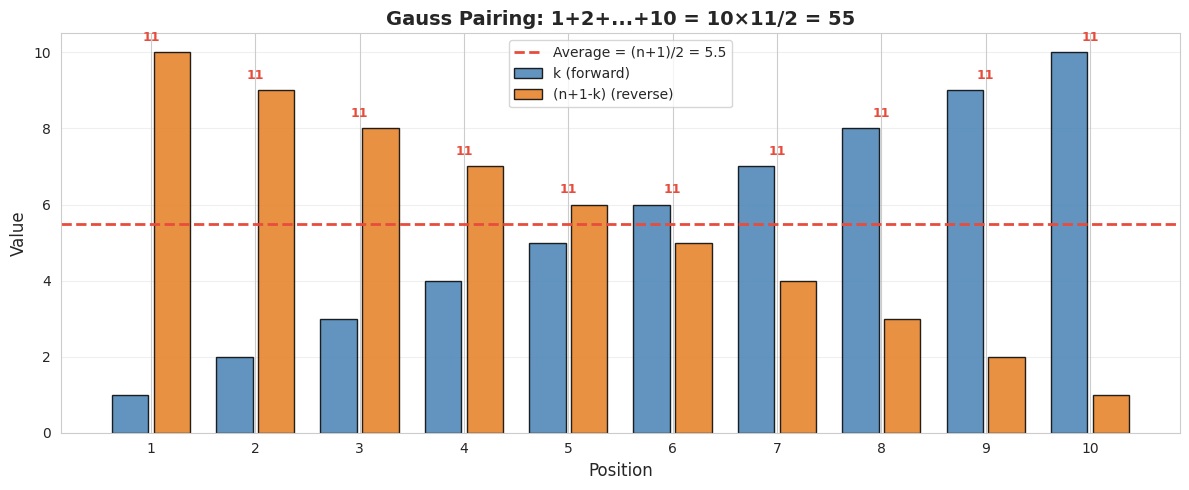
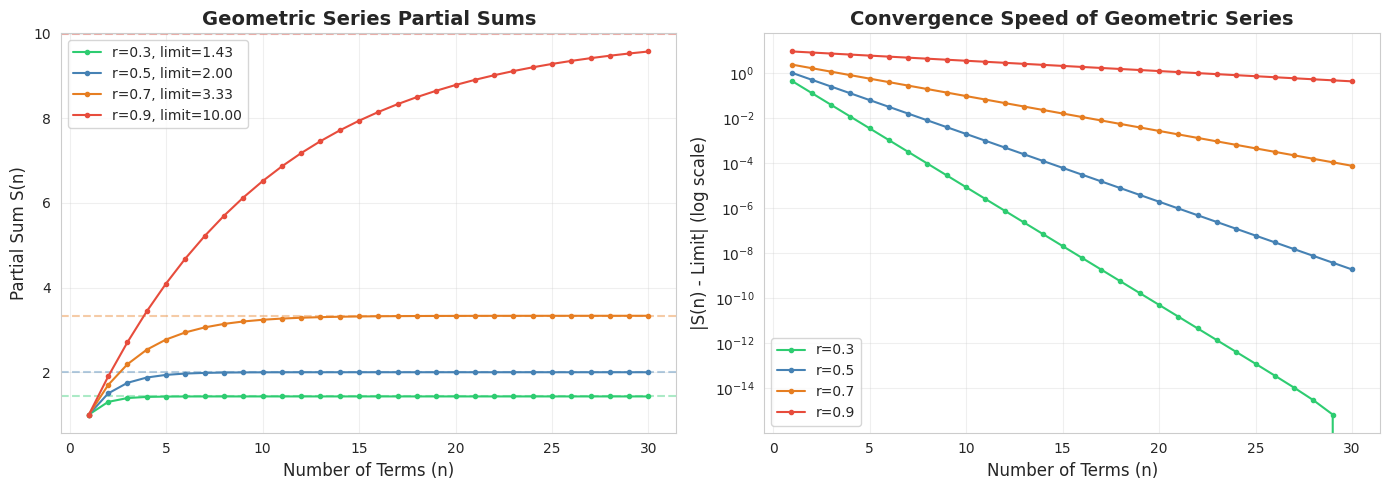
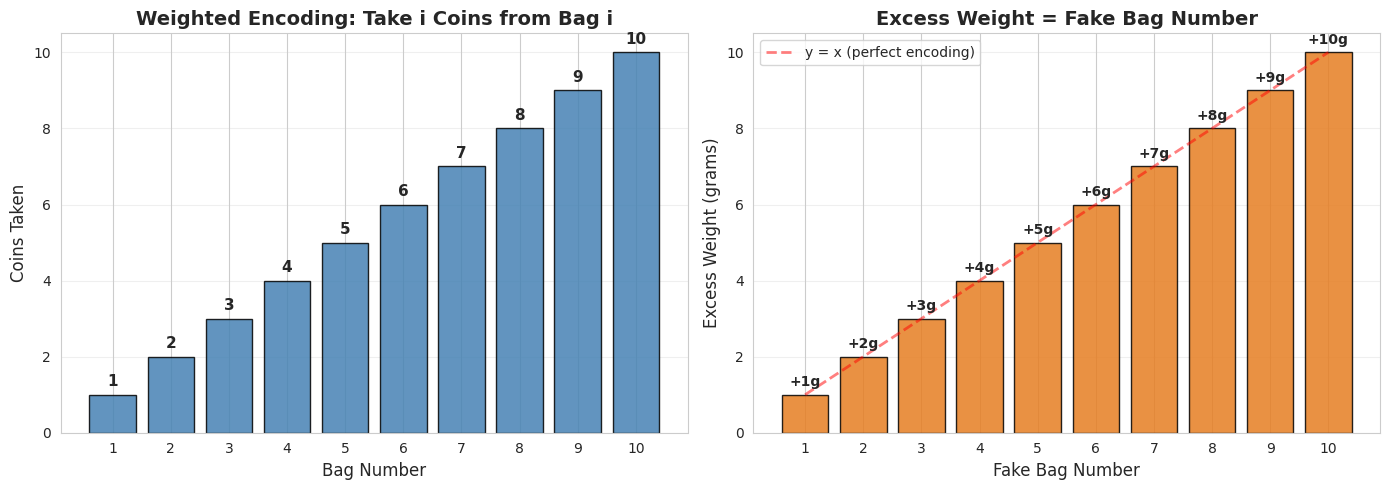
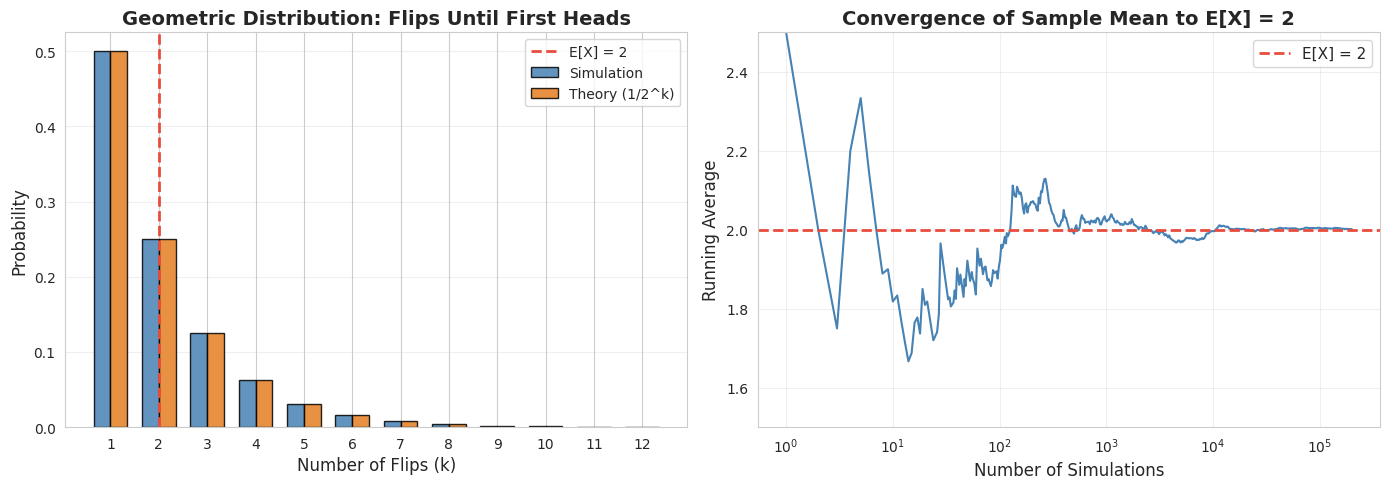

The matplotlib source for these figures, in order:
import numpy as np
import pandas as pd
import matplotlib.pyplot as plt
import seaborn as sns
from scipy import stats
from itertools import combinations

# 设置中文字体和样式
plt.rcParams['font.sans-serif'] = ['Arial Unicode MS', 'SimHei', 'DejaVu Sans']
plt.rcParams['axes.unicode_minus'] = False
sns.set_style("whitegrid")

np.random.seed(42)
print("✅ 库导入完成")

# ========== 步骤 1: 验证三大求和公式 ==========
print("📊 步骤 1: 三大求和公式验证")
print("─" * 60)

# --- 公式 1: 等差级数 ---
print("\n📐 公式 1: 等差级数 sum(k) = n(n+1)/2")
for n in [10, 100, 1000]:
    brute = sum(range(1, n+1))
    formula = n * (n + 1) // 2
    match = "✅" if brute == formula else "❌"
    print(f"  n={n:4d}: 逐项求和={brute:>8d}, 公式={formula:>8d} {match}")

# --- 公式 2: 平方和 ---
print("\n📐 公式 2: 平方和 sum(k^2) = n(n+1)(2n+1)/6")
for n in [10, 100, 1000]:
    brute = sum(k**2 for k in range(1, n+1))
    formula = n * (n + 1) * (2*n + 1) // 6
    match = "✅" if brute == formula else "❌"
    print(f"  n={n:4d}: 逐项求和={brute:>12d}, 公式={formula:>12d} {match}")

# --- 公式 3: 等比级数 ---
print("\n📐 公式 3: 等比级数 sum(r^k) = (1-r^n)/(1-r)")
for r, n in [(0.5, 10), (0.9, 20), (2, 10)]:
    brute = sum(r**k for k in range(n))
    formula = (1 - r**n) / (1 - r)
    match = "✅" if abs(brute - formula) < 1e-10 else "❌"
    print(f"  r={r}, n={n:2d}: 逐项求和={brute:>12.4f}, 公式={formula:>12.4f} {match}")

print(f"\n  💡 三个公式全部验证通过! 公式计算是 O(1), 逐项求和是 O(n)。")

# ========== 步骤 2: 高斯配对法可视化 ==========
print("📊 步骤 2: 高斯配对法直观理解")
print("─" * 60)

n = 10
print(f"\n  以 n={n} 为例:")
print(f"  正序: ", end="")
for k in range(1, n+1):
    print(f"{k:3d}", end="")
print()
print(f"  倒序: ", end="")
for k in range(n, 0, -1):
    print(f"{k:3d}", end="")
print()
print(f"  配对: ", end="")
for k in range(1, n+1):
    print(f"{n+1:3d}", end="")
print()
print(f"\n  每对之和 = {n+1}, 共 {n} 对")
print(f"  2S = {n} × {n+1} = {n*(n+1)}")
print(f"  S = {n*(n+1)//2}")

# 可视化
fig, ax = plt.subplots(1, 1, figsize=(12, 5))

n_vis = 10
x = np.arange(1, n_vis + 1)

# 正序柱
bars1 = ax.bar(x - 0.2, x, width=0.35, color='steelblue', edgecolor='black', 
               alpha=0.85, label='k (forward)')
# 倒序柱
bars2 = ax.bar(x + 0.2, x[::-1], width=0.35, color='#e67e22', edgecolor='black', 
               alpha=0.85, label='(n+1-k) (reverse)')

# 配对和的虚线
ax.axhline(y=(n_vis+1)/2, color='#e74c3c', linestyle='--', linewidth=2,
           label=f'Average = (n+1)/2 = {(n_vis+1)/2}')

# 标注每对之和
for i in range(n_vis):
    total = x[i] + x[n_vis-1-i]
    ax.annotate(f'{total}', xy=(x[i], max(x[i], x[n_vis-1-i]) + 0.3),
               ha='center', fontsize=9, color='#e74c3c', fontweight='bold')

ax.set_xlabel('Position', fontsize=12)
ax.set_ylabel('Value', fontsize=12)
ax.set_title(f'Gauss Pairing: 1+2+...+{n_vis} = {n_vis}×{n_vis+1}/2 = {n_vis*(n_vis+1)//2}',
             fontsize=14, fontweight='bold')
ax.set_xticks(x)
ax.legend(fontsize=10)
ax.grid(axis='y', alpha=0.3)

plt.tight_layout()
plt.show()

print(f"\n💡 图解说明：")
print(f"  蓝色 = 正序 (1,2,...,10), 橙色 = 倒序 (10,9,...,1)")
print(f"  每个位置的正序+倒序 = {n_vis+1} (标注在柱顶)")
print(f"  总和 = {n_vis} 对 × {n_vis+1} / 2 = {n_vis*(n_vis+1)//2}")

# ========== 可视化: 等比级数部分和收敛 ==========
fig, axes = plt.subplots(1, 2, figsize=(14, 5))

# --- 左图: 不同 r 值的部分和 ---
ax1 = axes[0]
r_values = [0.3, 0.5, 0.7, 0.9]
colors_r = ['#2ecc71', 'steelblue', '#e67e22', '#e74c3c']
n_terms = 30

for r, color in zip(r_values, colors_r):
    partial_sums = np.cumsum([r**k for k in range(n_terms)])
    limit = 1 / (1 - r)
    ax1.plot(range(1, n_terms + 1), partial_sums, '-o', color=color, 
             markersize=3, linewidth=1.5, label=f'r={r}, limit={limit:.2f}')
    ax1.axhline(y=limit, color=color, linestyle='--', alpha=0.4)

ax1.set_xlabel('Number of Terms (n)', fontsize=12)
ax1.set_ylabel('Partial Sum S(n)', fontsize=12)
ax1.set_title('Geometric Series Partial Sums', fontsize=14, fontweight='bold')
ax1.legend(fontsize=10)
ax1.grid(alpha=0.3)

# --- 右图: 收敛速度 (误差) ---
ax2 = axes[1]
for r, color in zip(r_values, colors_r):
    partial_sums = np.cumsum([r**k for k in range(n_terms)])
    limit = 1 / (1 - r)
    errors = np.abs(partial_sums - limit)
    ax2.semilogy(range(1, n_terms + 1), errors, '-o', color=color, 
                 markersize=3, linewidth=1.5, label=f'r={r}')

ax2.set_xlabel('Number of Terms (n)', fontsize=12)
ax2.set_ylabel('|S(n) - Limit| (log scale)', fontsize=12)
ax2.set_title('Convergence Speed of Geometric Series', fontsize=14, fontweight='bold')
ax2.legend(fontsize=10)
ax2.grid(alpha=0.3)

plt.tight_layout()
plt.show()

print(f"\n💡 图解说明：")
print(f"  左图：等比级数 r=0.3 收敛最快 (只需几项), r=0.9 收敛最慢")
print(f"  右图：对数尺度看误差, 所有 |r|<1 的级数都指数收敛")
print(f"        r 越小, 斜率越陡, 收敛越快")

# ========== 步骤 3: 钟表碎块 —— 数学分析 ==========
print("📊 步骤 3: 钟表碎块问题分析")
print("─" * 60)

total_sum = sum(range(1, 13))
print(f"  1+2+...+12 = {total_sum}")
print(f"  78 的因数: ", end="")

factors = [m for m in range(1, 79) if 78 % m == 0]
print(factors)

print(f"\n  可能的碎块数和每块之和:")
for m in factors:
    piece_sum = 78 // m
    print(f"    m={m:2d} 块, 每块之和 = {piece_sum}")

print(f"\n  💡 但还需要检查: 能否将 1-12 的圆形排列分成连续块,")
print(f"     使每块之和恰好相等?")

# ========== 步骤 4: 暴力搜索所有合法分割 ==========
print("📊 步骤 4: 搜索所有合法的等和分割")
print("─" * 60)

def find_clock_partitions(n_pieces, target_sum):
    """
    在圆形排列 1-12 中寻找分成 n_pieces 块、每块之和为 target_sum 的方案
    每块是连续数字 (圆形排列, 12 后面是 1)
    """
    numbers = list(range(1, 13))  # 钟表数字
    solutions = []
    
    # 尝试每个起始位置
    for start in range(12):
        pieces = []
        pos = start
        valid = True
        
        for piece_idx in range(n_pieces):
            piece = []
            current_sum = 0
            while current_sum < target_sum:
                num = numbers[pos % 12]
                piece.append(num)
                current_sum += num
                pos += 1
                if pos - start > 12:  # 防止无限循环
                    valid = False
                    break
            
            if not valid or current_sum != target_sum:
                valid = False
                break
            pieces.append(tuple(piece))
        
        if valid and pos - start == 12:
            # 去重: 按第一块的最小数字排序
            pieces_sorted = tuple(sorted(pieces))
            if pieces_sorted not in solutions:
                solutions.append(pieces_sorted)
    
    return solutions

print()
for m in factors:
    if m > 12:
        continue
    target = 78 // m
    sols = find_clock_partitions(m, target)
    
    if sols:
        print(f"  m={m} 块 (每块之和={target}): ✅ 找到 {len(sols)} 种方案")
        for i, sol in enumerate(sols):
            pieces_str = " | ".join([str(list(p)) for p in sol])
            sums_str = ", ".join([str(sum(p)) for p in sol])
            print(f"    方案 {i+1}: {pieces_str}")
            print(f"           各块之和: {sums_str}")
    else:
        print(f"  m={m} 块 (每块之和={target}): ❌ 无合法方案")
    print()

print(f"  💡 钟表只能碎成特定块数, 而且连续性约束进一步限制了方案。")

# ========== 可视化: 钟表分割方案 ==========
fig, axes = plt.subplots(1, 2, figsize=(14, 6))

def draw_clock_partition(ax, pieces, title):
    """在圆形钟表上画出分割方案"""
    colors_pieces = ['#2ecc71', '#e74c3c', '#3498db', '#e67e22', '#9b59b6', '#1abc9c']
    
    # 画圆
    theta = np.linspace(0, 2*np.pi, 100)
    ax.plot(np.cos(theta), np.sin(theta), 'k-', linewidth=2)
    
    # 画数字和分块
    num_to_color = {}
    for i, piece in enumerate(pieces):
        for num in piece:
            num_to_color[num] = colors_pieces[i % len(colors_pieces)]
    
    for num in range(1, 13):
        # 钟表: 12 在顶部, 顺时针
        angle = np.pi/2 - (num / 12) * 2 * np.pi
        x = 0.85 * np.cos(angle)
        y = 0.85 * np.sin(angle)
        
        color = num_to_color.get(num, 'gray')
        circle = plt.Circle((x, y), 0.1, color=color, alpha=0.7, edgecolor='black', linewidth=1)
        ax.add_patch(circle)
        ax.text(x, y, str(num), ha='center', va='center', fontsize=11, fontweight='bold')
    
    # 画分割线
    for piece in pieces:
        first_num = piece[0]
        # 分割线在第一个数字之前
        angle = np.pi/2 - ((first_num - 0.5) / 12) * 2 * np.pi
        x1 = 0.7 * np.cos(angle)
        y1 = 0.7 * np.sin(angle)
        x2 = 1.05 * np.cos(angle)
        y2 = 1.05 * np.sin(angle)
        ax.plot([x1, x2], [y1, y2], 'k-', linewidth=3)
    
    ax.set_xlim(-1.3, 1.3)
    ax.set_ylim(-1.3, 1.3)
    ax.set_aspect('equal')
    ax.set_title(title, fontsize=13, fontweight='bold')
    ax.axis('off')

# 方案示例
# 3 块, 每块和=26
partition_3 = find_clock_partitions(3, 26)
if partition_3:
    draw_clock_partition(axes[0], partition_3[0], 
                         f'3 Pieces (Sum = 26 each)')

# 6 块, 每块和=13
partition_6 = find_clock_partitions(6, 13)
if partition_6:
    draw_clock_partition(axes[1], partition_6[0], 
                         f'6 Pieces (Sum = 13 each)')

plt.tight_layout()
plt.show()

print(f"\n💡 图解说明：")
print(f"  相同颜色的数字属于同一块。黑线是分割位置。")
print(f"  左图: 3 块方案, 每块之和 = 26")
print(f"  右图: 6 块方案, 每块之和 = 13")
print(f"  关键: 利用 sum(1..12)=78 确定每块目标和, 再检查连续性约束")

# ========== 步骤 5: 缺失一个数 ==========
print("📊 步骤 5: 寻找缺失的一个整数")
print("─" * 60)

n = 100
missing_true = 42  # 真实缺失的数

# 构造数组 (打乱顺序)
arr = list(range(1, n + 1))
arr.remove(missing_true)
np.random.shuffle(arr)

# 求和法
expected_sum = n * (n + 1) // 2
actual_sum = sum(arr)
missing_found = expected_sum - actual_sum

print(f"  n = {n}")
print(f"  期望总和 = n(n+1)/2 = {n}×{n+1}/2 = {expected_sum}")
print(f"  实际总和 = {actual_sum}")
print(f"  缺失数 = {expected_sum} - {actual_sum} = {missing_found}")
print(f"  真实缺失数 = {missing_true}")
print(f"  验证: {'✅ 正确!' if missing_found == missing_true else '❌ 错误'}")
print(f"\n  💡 只需遍历一次数组求和, 时间 O(n), 空间 O(1)!")

# ========== 步骤 6: 缺失两个数 ==========
print("📊 步骤 6: 寻找缺失的两个整数")
print("─" * 60)

n = 100
missing_a, missing_b = 23, 67  # 真实缺失的两个数

# 构造数组
arr2 = list(range(1, n + 1))
arr2.remove(missing_a)
arr2.remove(missing_b)
np.random.shuffle(arr2)

# 计算 S1 和 S2
S1 = sum(arr2)
S2 = sum(x**2 for x in arr2)

# 期望的 S1 和 S2
expected_S1 = n * (n + 1) // 2
expected_S2 = n * (n + 1) * (2*n + 1) // 6

# a + b 和 a^2 + b^2
sum_ab = expected_S1 - S1
sum_sq_ab = expected_S2 - S2

print(f"  缺失两个数: a 和 b")
print(f"\n  📐 方程 1: a + b = {expected_S1} - {S1} = {sum_ab}")
print(f"  📐 方程 2: a^2 + b^2 = {expected_S2} - {S2} = {sum_sq_ab}")

# 解方程
# a + b = sum_ab
# a^2 + b^2 = sum_sq_ab
# => (a+b)^2 - 2ab = sum_sq_ab
# => ab = (sum_ab^2 - sum_sq_ab) / 2
product_ab = (sum_ab**2 - sum_sq_ab) // 2

print(f"\n  📐 推导: (a+b)^2 - 2ab = a^2+b^2")
print(f"  => ab = ({sum_ab}^2 - {sum_sq_ab}) / 2 = {product_ab}")
print(f"\n  📐 求解一元二次方程: t^2 - {sum_ab}t + {product_ab} = 0")

# 使用求根公式
discriminant = sum_ab**2 - 4 * product_ab
sqrt_disc = int(np.sqrt(discriminant))
a_found = (sum_ab + sqrt_disc) // 2
b_found = (sum_ab - sqrt_disc) // 2

print(f"  判别式 = {sum_ab}^2 - 4×{product_ab} = {discriminant}")
print(f"  sqrt(判别式) = {sqrt_disc}")
print(f"  a = ({sum_ab}+{sqrt_disc})/2 = {a_found}")
print(f"  b = ({sum_ab}-{sqrt_disc})/2 = {b_found}")

print(f"\n  找到: a={a_found}, b={b_found}")
print(f"  真实: a={missing_a}, b={missing_b}")
match = (set([a_found, b_found]) == set([missing_a, missing_b]))
print(f"  验证: {'✅ 正确!' if match else '❌ 错误'}")

print(f"\n  💡 用两个求和公式 (一次方和、二次方和) 构造两个方程,")
print(f"     解一元二次方程即可。时间 O(n), 空间 O(1)!")

# ========== 步骤 7: 大规模随机测试 ==========
np.random.seed(42)

print("📊 步骤 7: 缺失整数算法的大规模随机测试")
print("─" * 60)

def find_one_missing(arr, n):
    """找到缺失的一个整数"""
    return n * (n + 1) // 2 - sum(arr)

def find_two_missing(arr, n):
    """找到缺失的两个整数"""
    S1 = sum(arr)
    S2 = sum(x**2 for x in arr)
    sum_ab = n*(n+1)//2 - S1
    sum_sq_ab = n*(n+1)*(2*n+1)//6 - S2
    product_ab = (sum_ab**2 - sum_sq_ab) // 2
    disc = sum_ab**2 - 4 * product_ab
    sqrt_d = int(round(np.sqrt(disc)))
    a = (sum_ab + sqrt_d) // 2
    b = (sum_ab - sqrt_d) // 2
    return min(a, b), max(a, b)

N_TEST = 10000
n_total = 100

# 测试缺失一个数
correct_one = 0
for _ in range(N_TEST):
    missing = np.random.randint(1, n_total + 1)
    arr_test = [x for x in range(1, n_total + 1) if x != missing]
    if find_one_missing(arr_test, n_total) == missing:
        correct_one += 1

# 测试缺失两个数
correct_two = 0
for _ in range(N_TEST):
    missing_pair = sorted(np.random.choice(range(1, n_total + 1), 2, replace=False))
    arr_test = [x for x in range(1, n_total + 1) if x not in missing_pair]
    found = find_two_missing(arr_test, n_total)
    if list(found) == missing_pair:
        correct_two += 1

print(f"  测试次数: {N_TEST:,}")
print(f"  缺失一个数: 正确率 = {correct_one/N_TEST*100:.1f}%")
print(f"  缺失两个数: 正确率 = {correct_two/N_TEST*100:.1f}%")
print(f"\n  💡 两种算法在所有随机测试中都 100% 正确!")

# ========== 步骤 8: 假币问题手算验证 ==========
print("📊 步骤 8: 假币问题 —— 加权编码法")
print("─" * 60)

N_BAGS = 10
TRUE_WEIGHT = 10
FAKE_WEIGHT = 11

# 取硬币方案: 从第 i 袋取 i 枚
coins_taken = list(range(1, N_BAGS + 1))
total_coins = sum(coins_taken)
expected_weight = total_coins * TRUE_WEIGHT

print(f"  取硬币方案: 从第 i 袋取 i 枚")
print(f"  取硬币数: {coins_taken}")
print(f"  总硬币数: {total_coins} (= 1+2+...+{N_BAGS} = {N_BAGS}×{N_BAGS+1}//2)")
print(f"  如果全是真币, 期望重量 = {total_coins} × {TRUE_WEIGHT} = {expected_weight} 克")
print()

# 对每种假币袋位置验证
print(f"  {'假币袋':>8} {'实际重量':>10} {'多出克数':>10} {'推断':>8} {'正确':>6}")
print(f"  {'─'*8} {'─'*10} {'─'*10} {'─'*8} {'─'*6}")

for fake_bag in range(1, N_BAGS + 1):
    actual_weight = 0
    for i in range(1, N_BAGS + 1):
        if i == fake_bag:
            actual_weight += i * FAKE_WEIGHT
        else:
            actual_weight += i * TRUE_WEIGHT
    
    excess = actual_weight - expected_weight
    inferred = excess
    correct = "✅" if inferred == fake_bag else "❌"
    
    print(f"  第 {fake_bag:2d} 袋    {actual_weight:>6d} 克    {excess:>6d} 克    第 {inferred:2d} 袋  {correct}")

print(f"\n  💡 多出的克数 = 假币袋的编号! 加权编码将'哪一袋'映射为'多出多少克'。")
print(f"     这是求和公式 S = n(n+1)/2 的巧妙应用。")

# ========== 步骤 9: Monte Carlo 验证假币策略 ==========
np.random.seed(42)
N_SIM = 50000

correct = 0
for _ in range(N_SIM):
    # 随机选一袋为假币
    fake_bag = np.random.randint(1, N_BAGS + 1)
    
    # 计算实际重量
    actual_weight = 0
    for i in range(1, N_BAGS + 1):
        w = FAKE_WEIGHT if i == fake_bag else TRUE_WEIGHT
        actual_weight += i * w
    
    # 推断
    inferred_bag = actual_weight - expected_weight
    if inferred_bag == fake_bag:
        correct += 1

print(f"📊 步骤 9: Monte Carlo 验证")
print(f"  模拟次数: {N_SIM:,}")
print(f"  正确率: {correct/N_SIM*100:.1f}%")
print(f"\n  💡 100% 正确! 加权编码策略是确定性的, 不依赖概率。")

# ========== 可视化: 假币问题编码原理 ==========
fig, axes = plt.subplots(1, 2, figsize=(14, 5))

# --- 左图: 各袋取硬币数 ---
ax1 = axes[0]
bags = np.arange(1, N_BAGS + 1)
bars = ax1.bar(bags, bags, color='steelblue', edgecolor='black', alpha=0.85)

for bar, v in zip(bars, bags):
    ax1.text(bar.get_x() + bar.get_width()/2., bar.get_height() + 0.15,
            str(v), ha='center', va='bottom', fontweight='bold', fontsize=11)

ax1.set_xlabel('Bag Number', fontsize=12)
ax1.set_ylabel('Coins Taken', fontsize=12)
ax1.set_title('Weighted Encoding: Take i Coins from Bag i', fontsize=14, fontweight='bold')
ax1.set_xticks(bags)
ax1.grid(axis='y', alpha=0.3)

# --- 右图: 实际重量 vs 期望重量 ---
ax2 = axes[1]
excess_weights = []
for fake in range(1, N_BAGS + 1):
    w = sum(i * (FAKE_WEIGHT if i == fake else TRUE_WEIGHT) for i in range(1, N_BAGS + 1))
    excess_weights.append(w - expected_weight)

colors_excess = ['#e74c3c' if e > 0 else '#2ecc71' for e in excess_weights]
bars2 = ax2.bar(bags, excess_weights, color='#e67e22', edgecolor='black', alpha=0.85)

for bar, v in zip(bars2, excess_weights):
    ax2.text(bar.get_x() + bar.get_width()/2., bar.get_height() + 0.15,
            f'+{v}g', ha='center', va='bottom', fontweight='bold', fontsize=10)

ax2.set_xlabel('Fake Bag Number', fontsize=12)
ax2.set_ylabel('Excess Weight (grams)', fontsize=12)
ax2.set_title('Excess Weight = Fake Bag Number', fontsize=14, fontweight='bold')
ax2.set_xticks(bags)
ax2.grid(axis='y', alpha=0.3)

# 对角线参考
ax2.plot(bags, bags, 'r--', linewidth=2, alpha=0.5, label='y = x (perfect encoding)')
ax2.legend(fontsize=10)

plt.tight_layout()
plt.show()

print(f"\n💡 图解说明：")
print(f"  左图：从第 i 袋取 i 枚硬币 (编码方案)")
print(f"  右图：假币袋编号 = 多出的克数 (完美的一一映射)")
print(f"        红色虚线 y=x 说明编码是线性的")

# ========== 步骤 10: 期望值的级数验证 ==========
print("📊 步骤 10: 首次正面的期望次数")
print("─" * 60)

# 解析部分和
print("\n  📐 部分和 S(N) = sum(k/2^k, k=1..N):")
partial_sum = 0
for k in range(1, 21):
    term = k / (2**k)
    partial_sum += term
    if k <= 10 or k == 20:
        print(f"    k={k:2d}: 项={term:.8f}, 部分和 S({k:2d})={partial_sum:.8f}")
    elif k == 11:
        print(f"    ...")

print(f"\n  理论极限: E[X] = 2")
print(f"  S(20) = {partial_sum:.8f}")
print(f"  误差 = {abs(2 - partial_sum):.2e}")
print(f"\n  💡 级数收敛非常快, 20 项就几乎等于极限值 2!")

# ========== 步骤 11: Monte Carlo 模拟验证 ==========
np.random.seed(42)
N_SIM = 200000

flips_to_heads = []
for _ in range(N_SIM):
    flips = 0
    while True:
        flips += 1
        if np.random.random() < 0.5:  # 正面
            break
    flips_to_heads.append(flips)

flips_arr = np.array(flips_to_heads)

print(f"📊 步骤 11: Monte Carlo 模拟")
print(f"  模拟次数: {N_SIM:,}")
print(f"  平均抛掷次数: {flips_arr.mean():.4f}")
print(f"  理论期望: 2.0000")
print(f"  标准差: {flips_arr.std():.4f}")
print(f"  中位数: {np.median(flips_arr):.1f}")
print(f"  最大值: {flips_arr.max()}")

print(f"\n  抛掷次数分布:")
for k in range(1, 8):
    count = (flips_arr == k).sum()
    theory = 1 / (2**k)
    print(f"    k={k}: 实际 {count/N_SIM*100:5.2f}%, 理论 {theory*100:5.2f}% (1/2^{k})")

print(f"\n  💡 模拟结果与理论值 E[X]=2 高度吻合!")

# ========== 可视化: 几何分布与期望值 ==========
fig, axes = plt.subplots(1, 2, figsize=(14, 5))

# --- 左图: 几何分布 PMF ---
ax1 = axes[0]
k_vals = np.arange(1, 13)
pmf_theory = [1/(2**k) for k in k_vals]
pmf_empirical = [(flips_arr == k).mean() for k in k_vals]

width = 0.35
ax1.bar(k_vals - width/2, pmf_empirical, width, color='steelblue', edgecolor='black',
        alpha=0.85, label='Simulation')
ax1.bar(k_vals + width/2, pmf_theory, width, color='#e67e22', edgecolor='black',
        alpha=0.85, label='Theory (1/2^k)')

ax1.axvline(x=2, color='#e74c3c', linestyle='--', linewidth=2, label='E[X] = 2')
ax1.set_xlabel('Number of Flips (k)', fontsize=12)
ax1.set_ylabel('Probability', fontsize=12)
ax1.set_title('Geometric Distribution: Flips Until First Heads', 
              fontsize=14, fontweight='bold')
ax1.legend(fontsize=10)
ax1.set_xticks(k_vals)
ax1.grid(axis='y', alpha=0.3)

# --- 右图: 累积平均收敛 ---
ax2 = axes[1]
cumulative_avg = np.cumsum(flips_arr) / np.arange(1, N_SIM + 1)
sample_points = np.logspace(0, np.log10(N_SIM), 500).astype(int)
sample_points = np.unique(np.clip(sample_points, 1, N_SIM - 1))

ax2.semilogx(sample_points, cumulative_avg[sample_points], color='steelblue', linewidth=1.5)
ax2.axhline(y=2, color='#e74c3c', linestyle='--', linewidth=2, label='E[X] = 2')

ax2.set_xlabel('Number of Simulations', fontsize=12)
ax2.set_ylabel('Running Average', fontsize=12)
ax2.set_title('Convergence of Sample Mean to E[X] = 2', fontsize=14, fontweight='bold')
ax2.legend(fontsize=11)
ax2.grid(alpha=0.3)
ax2.set_ylim(1.5, 2.5)

plt.tight_layout()
plt.show()

print(f"\n💡 图解说明：")
print(f"  左图：模拟结果 (蓝色) 与理论 PMF (橙色) 完美吻合")
print(f"        红色虚线 = 期望值 E[X]=2")
print(f"  右图：样本均值随模拟次数增加收敛到理论值 2 (大数定律)")

# ========== 步骤 12: 推广 —— 不同概率下的期望 ==========
print("📊 步骤 12: 推广 —— 成功概率 p 下的期望抛掷次数")
print("─" * 60)

print(f"\n  📐 几何分布期望: E[X] = 1/p")
print(f"\n  推导 (递推法):")
print(f"    E = 1 + (1-p)·E")
print(f"    E - (1-p)E = 1")
print(f"    pE = 1")
print(f"    E = 1/p")
print()

np.random.seed(42)
p_values = [0.1, 0.2, 0.3, 0.5, 0.7, 0.9]
n_sim_each = 50000

print(f"  {'p':>6} {'理论 1/p':>10} {'模拟均值':>10} {'误差':>10}")
print(f"  {'─'*6} {'─'*10} {'─'*10} {'─'*10}")

for p in p_values:
    # 模拟
    trials = []
    for _ in range(n_sim_each):
        count = 0
        while True:
            count += 1
            if np.random.random() < p:
                break
        trials.append(count)
    
    theory = 1/p
    sim_mean = np.mean(trials)
    error = abs(sim_mean - theory)
    print(f"  {p:6.1f} {theory:10.2f} {sim_mean:10.4f} {error:10.4f}")

print(f"\n  💡 所有情况下模拟结果都接近理论值 1/p!")
print(f"     几何级数公式 E[X]=1/p 是期望值计算的基础工具。")

# ========== 综合汇总报告 ==========
print("=" * 60)
print("📋 级数求和应用综合报告")
print("=" * 60)

print(f"\n🎯 核心思想:")
print(f"   求和公式是快速计算的基石。掌握等差、平方和、等比")
print(f"   三大公式, 可以将 O(n) 的逐项计算化简为 O(1) 的公式。")

print(f"\n📊 应用汇总:")
print(f"   {'问题':<20} {'用到的公式':<25} {'关键思想'}")
print(f"   {'─'*20} {'─'*25} {'─'*20}")
print(f"   {'钟表碎块':<20} {'等差级数 n(n+1)/2':<25} {'总和=78确定块数'}")
print(f"   {'缺失1个数':<20} {'等差级数':<25} {'期望和-实际和'}")
print(f"   {'缺失2个数':<20} {'等差+平方和':<25} {'两个方程两个未知数'}")
print(f"   {'假币问题':<20} {'等差级数(编码)':<25} {'加权编码一一映射'}")
print(f"   {'抛硬币期望':<20} {'几何级数':<25} {'E[X]=1/p递推或级数'}")

print(f"\n🧮 三大公式速查:")
print(f"   等差级数: S = n(n+1)/2")
print(f"   平方和:   S = n(n+1)(2n+1)/6")
print(f"   等比级数: S = (1-r^n)/(1-r),  |r|<1时 S_inf = 1/(1-r)")

print("\n" + "=" * 60)
